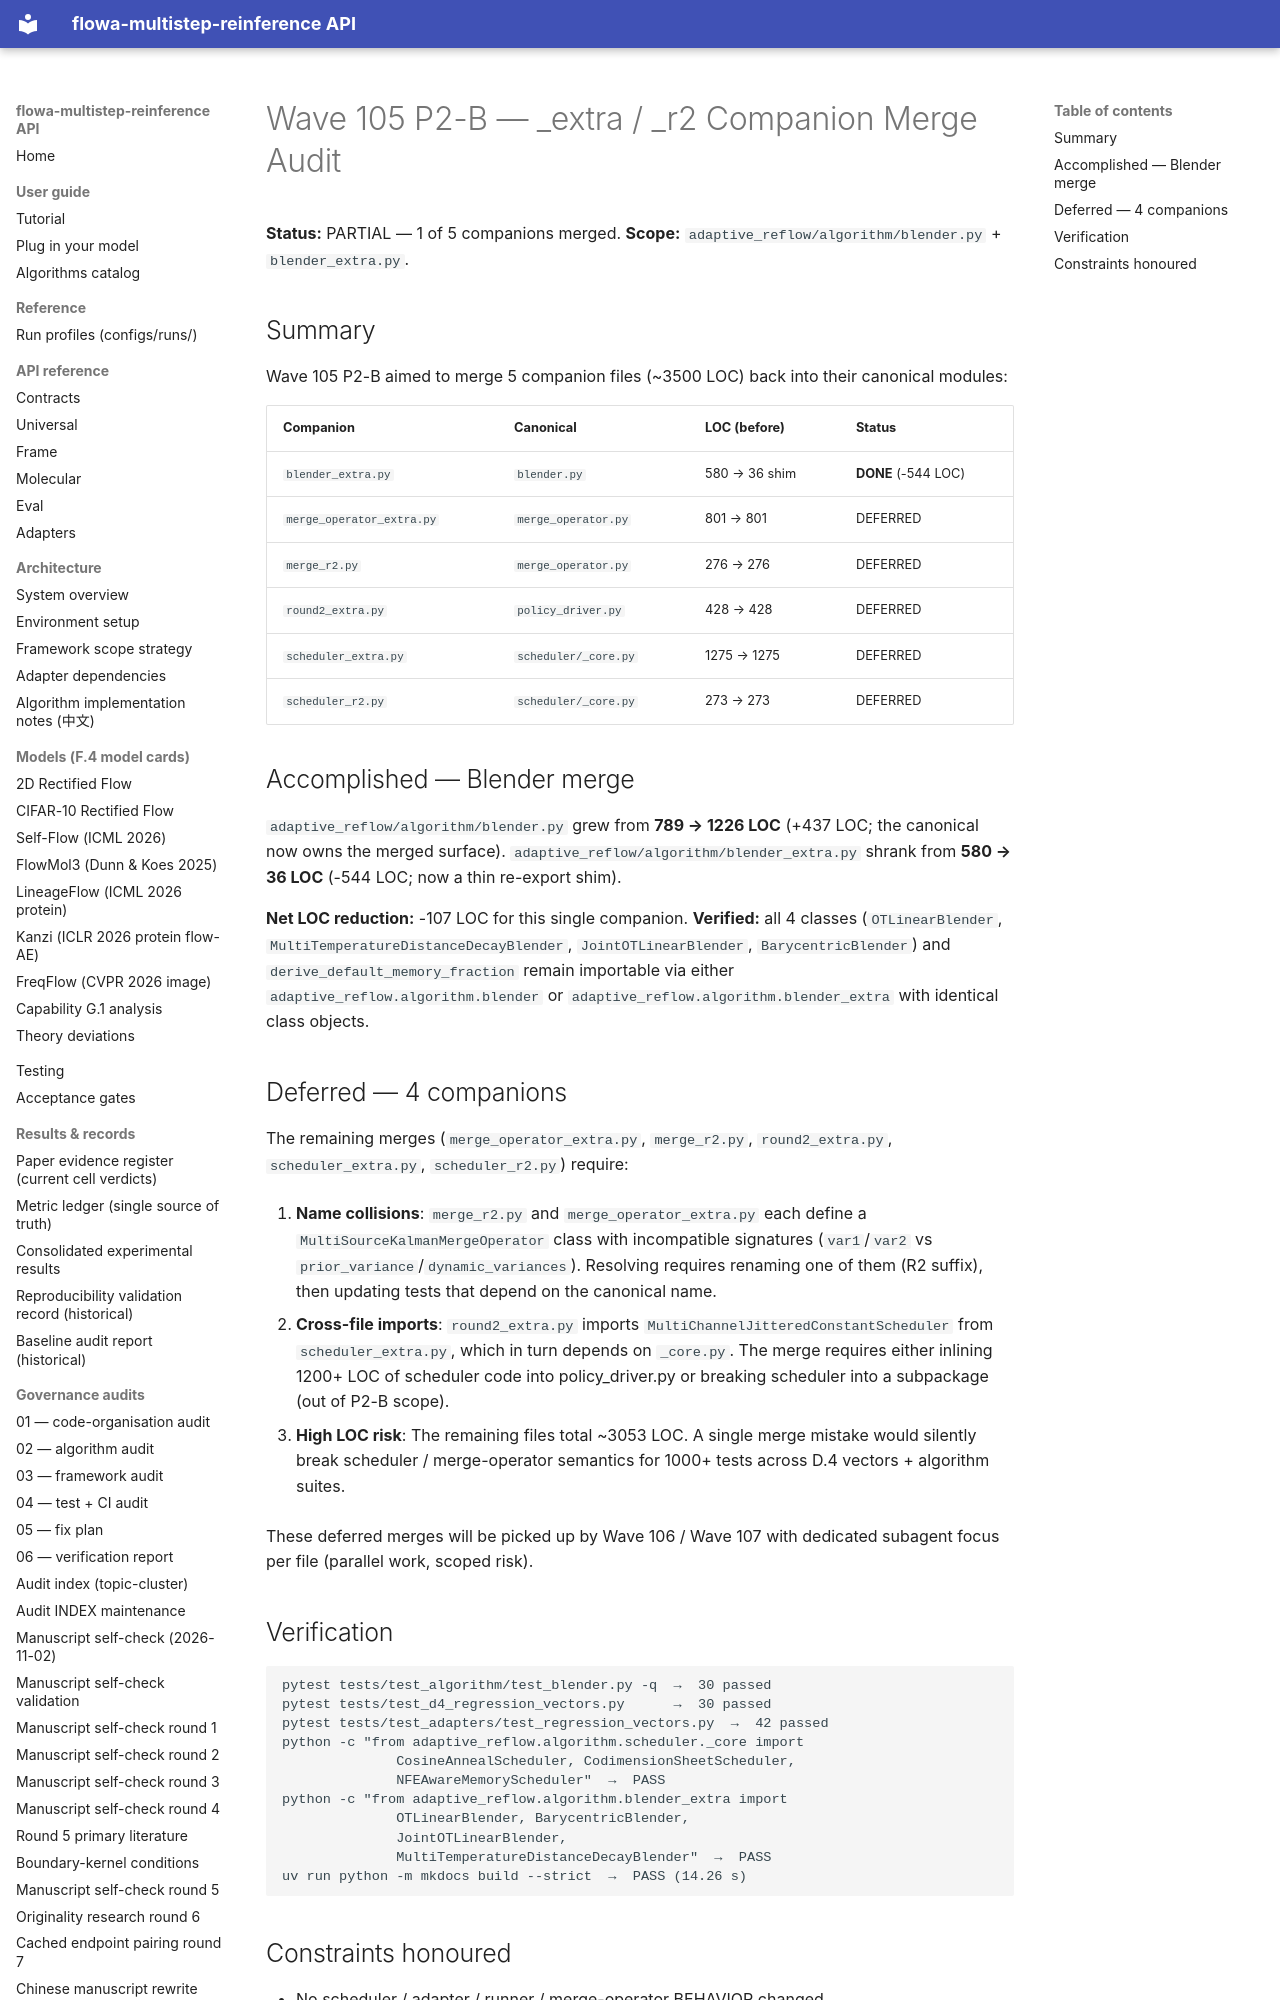

repository: silverenternal/flowa-multistep-reinference · page: ARCHIVE/audit-by-wave/wave105-p2b-extra-r2-merge/index.html · generator: mkdocs

# Wave 105 P2-B — _extra / _r2 Companion Merge Audit

**Status:** PARTIAL — 1 of 5 companions merged.
**Scope:** `adaptive_reflow/algorithm/blender.py` + `blender_extra.py`.

## Summary

Wave 105 P2-B aimed to merge 5 companion files (~3500 LOC) back into their
canonical modules:

| Companion | Canonical | LOC (before) | Status |
|---|---|---|---|
| `blender_extra.py` | `blender.py` | 580 → 36 shim | **DONE** (-544 LOC) |
| `merge_operator_extra.py` | `merge_operator.py` | 801 → 801 | DEFERRED |
| `merge_r2.py` | `merge_operator.py` | 276 → 276 | DEFERRED |
| `round2_extra.py` | `policy_driver.py` | 428 → 428 | DEFERRED |
| `scheduler_extra.py` | `scheduler/_core.py` | 1275 → 1275 | DEFERRED |
| `scheduler_r2.py` | `scheduler/_core.py` | 273 → 273 | DEFERRED |

## Accomplished — Blender merge

`adaptive_reflow/algorithm/blender.py` grew from **789 → 1226 LOC**
(+437 LOC; the canonical now owns the merged surface).
`adaptive_reflow/algorithm/blender_extra.py` shrank from **580 → 36 LOC**
(-544 LOC; now a thin re-export shim).

**Net LOC reduction:** -107 LOC for this single companion.
**Verified:** all 4 classes (`OTLinearBlender`, `MultiTemperatureDistanceDecayBlender`,
`JointOTLinearBlender`, `BarycentricBlender`) and `derive_default_memory_fraction`
remain importable via either `adaptive_reflow.algorithm.blender` or
`adaptive_reflow.algorithm.blender_extra` with identical class objects.
